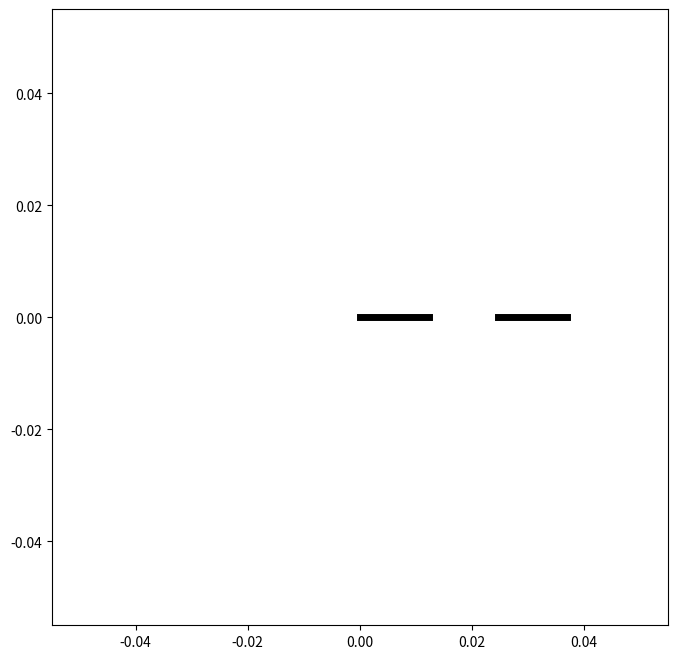

Write the Python code that produced this figure.
import matplotlib.pyplot as plt

def cantor_set(x, y, length, iterations):
    if iterations == 0:
        plt.plot([x, x + length], [y, y], color='black', lw=5)
        return
    new_length = length / 3
    cantor_set(x, y, new_length, iterations - 1)
    cantor_set(x + 2 * new_length, y, new_length, iterations - 1)
    y -= 10  # Move down for the next iteration
    cantor_set(x, y, new_length, iterations - 1)
    cantor_set(x + 2 * new_length, y, new_length, iterations - 1)

if __name__ == '__main__':
    plt.figure(figsize=(12, 8))
    plt.axis('scaled')
    cantor_set(0, 0, 1, 4)
    plt.show()
